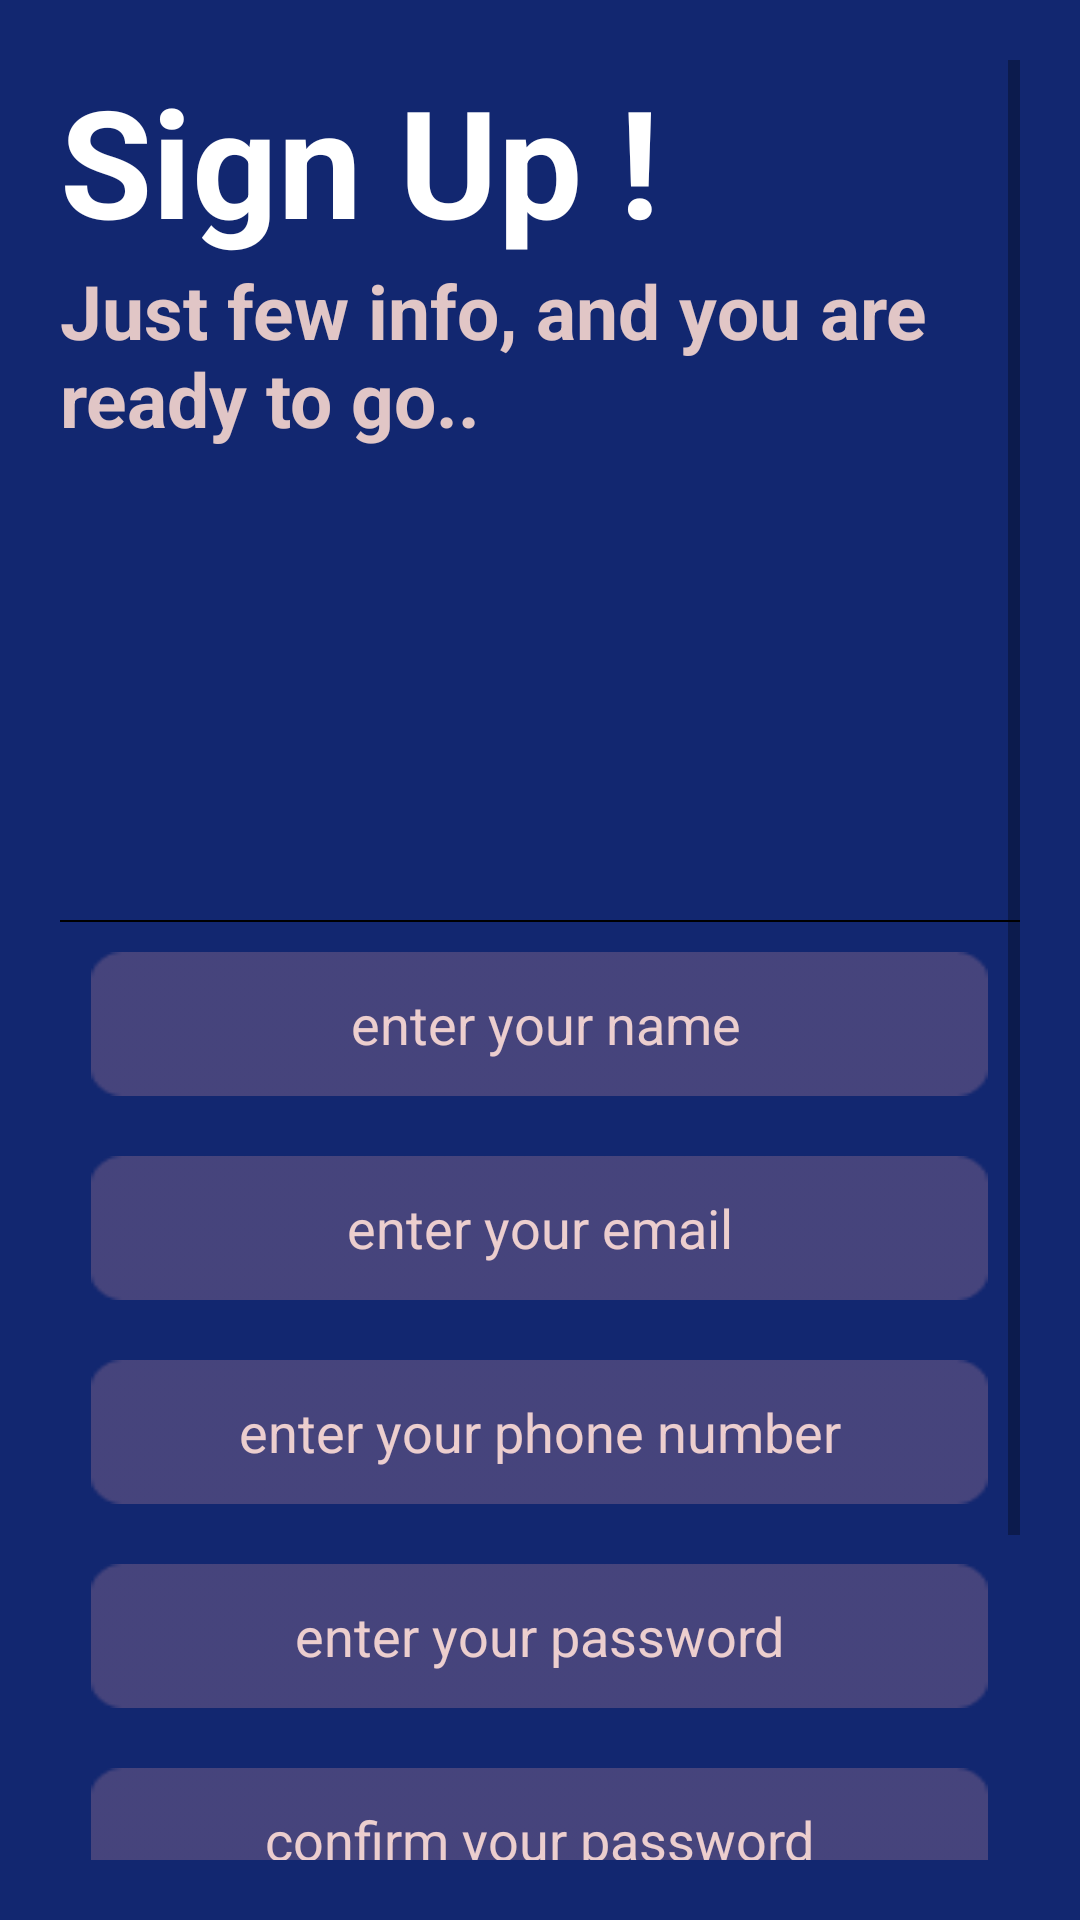

Produce the Android XML layout that renders to this screen, including the resource entries it uses.
<!-- AndroidManifest.xml: application theme Theme.NearbyPlaces -->
<!-- res/layout/activity_sign_up.xml -->
<?xml version="1.0" encoding="utf-8"?>
<ScrollView xmlns:android="http://schemas.android.com/apk/res/android"
    xmlns:app="http://schemas.android.com/apk/res-auto"
    xmlns:tools="http://schemas.android.com/tools"
    android:layout_width="match_parent"
    android:layout_height="match_parent"
    android:orientation="vertical"
    android:padding="20dp"
    tools:context=".SignUpActivity"
    android:background="#122770">
    <LinearLayout
        android:layout_width="match_parent"
        android:layout_height="match_parent"
        android:orientation="vertical">
        <TextView
            android:id="@+id/textView10"
            android:layout_width="wrap_content"
            android:layout_height="wrap_content"
            android:text="Sign Up !"
            android:textColor="#FFFFFF"
            android:textSize="50sp"
            android:textStyle="bold" />

        <TextView
            android:id="@+id/textView13"
            android:layout_width="354dp"
            android:layout_height="62dp"
            android:text="Just few info, and you are ready to go.."
            android:textColor="#E1C6C6"
            android:textSize="25sp"
            android:textStyle="bold"
            />


        <LinearLayout
            android:layout_width="match_parent"
            android:layout_height="wrap_content"
            android:orientation="vertical"
            android:layout_marginTop="10dp"
            android:gravity="center">
            <de.hdodenhof.circleimageview.CircleImageView
                android:visibility="invisible"
                android:id="@+id/ivProfilePic"
                android:layout_width="116dp"
                android:layout_height="104dp"
                android:layout_alignParentStart="true"
                android:layout_alignParentTop="true"
                android:layout_marginTop="15dp"
                android:src="@drawable/ic_userpic"
                app:civ_border_color="#070602"
                app:civ_border_width="1dp" />
            <TextView
                android:visibility="invisible"
                android:layout_width="wrap_content"
                android:layout_height="wrap_content"
                android:text="set your profile picture"
                android:textColor="#ABBF75"/>
            <View
                android:layout_width="match_parent"
                android:layout_height="0.3pt"
                android:layout_marginTop="10dp"
                android:background="@color/black"
                />

            <EditText
                android:id="@+id/etName"
                android:layout_width="299dp"
                android:layout_height="48dp"
                android:background="@drawable/login_and_passwordbg"
                android:ems="10"
                android:hint=" enter your name"
                android:textColorHint="#ECCECE"
                android:layout_margin="10dp"
                android:inputType="textEmailAddress"
                android:textAlignment="center" />

            <EditText
                android:id="@+id/editTextTextEmailAddress"
                android:layout_width="299dp"
                android:layout_height="48dp"
                android:background="@drawable/login_and_passwordbg"
                android:ems="10"
                android:hint="enter your email"
                android:textColorHint="#ECCECE"
                android:layout_margin="10dp"
                android:inputType="textEmailAddress"
                android:textAlignment="center" />
            <EditText
                android:id="@+id/etPhoneNumber"
                android:layout_width="299dp"
                android:layout_height="48dp"
                android:textColorHint="#ECCECE"
                android:background="@drawable/login_and_passwordbg"
                android:ems="10"
                android:hint="enter your phone number"
                android:layout_margin="10dp"
                android:inputType="phone"
                android:textAlignment="center" />

            <EditText
                android:id="@+id/editTextTextPassword"
                android:layout_width="299dp"
                android:layout_height="48dp"
                android:layout_margin="10dp"
                android:background="@drawable/login_and_passwordbg"
                android:textColorHint="#ECCECE"
                android:ems="10"
                android:hint="enter your password"
                android:inputType="textPassword"
                android:textAlignment="center" />

            <EditText
                android:id="@+id/editTextTextPassword2"
                android:layout_width="299dp"
                android:layout_height="48dp"
                android:layout_margin="10dp"
                android:background="@drawable/login_and_passwordbg"
                android:ems="10"
                android:hint="confirm your password"
                android:textColorHint="#ECCECE"
                android:inputType="textPassword"
                android:textAlignment="center" />
            <ProgressBar
                android:id="@+id/progressSignUp"
                android:layout_width="match_parent"
                android:layout_height="wrap_content"
                android:visibility="gone"/>

            <Button
                android:id="@+id/button"
                android:layout_width="296dp"
                android:layout_height="50dp"
                android:layout_marginTop="10dp"
                android:background="@drawable/ripple_effect_bg"
                android:text="Sign Up"
                android:textAllCaps="false"
                android:textColor="@color/white" />
            <View
                android:layout_width="match_parent"
                android:layout_height="0.5pt"
                android:layout_marginTop="10dp"
                android:background="#716E4C"
                />


        </LinearLayout>
        <LinearLayout
            android:layout_width="match_parent"
            android:layout_height="match_parent"
            android:orientation="vertical"
            android:layout_marginTop="15dp"
            android:gravity="bottom"
            >
            <TextView
                android:id="@+id/textView12"
                android:layout_width="match_parent"
                android:textAlignment="center"
                android:layout_height="wrap_content"
                android:paddingBottom="25dp"
                android:text="Already Registered. Sign In !"
                android:textColor="#9BFF01"
                android:textSize="17sp"
                app:layout_constraintBottom_toBottomOf="parent"
                app:layout_constraintEnd_toEndOf="parent"
                app:layout_constraintStart_toStartOf="parent" />
        </LinearLayout>

    </LinearLayout>



</ScrollView>
<!-- resources referenced by this layout -->
<resources>
  <!-- drawable ic_userpic (drawable) -->
  <vector android:alpha="0.8" android:height="50dp"
      android:viewportHeight="512" android:viewportWidth="512"
      android:width="50dp" xmlns:android="http://schemas.android.com/apk/res/android">
      <path android:fillColor="#FF000000" android:pathData="M256,288c79.53,0 144,-64.47 144,-144s-64.47,-144 -144,-144c-79.52,0 -144,64.47 -144,144S176.5,288 256,288zM351.1,320H160c-88.36,0 -160,71.63 -160,160c0,17.67 14.33,32 31.1,32H480c17.67,0 31.1,-14.33 31.1,-32C512,391.6 440.4,320 351.1,320z"/>
  </vector>
  <!-- drawable login_and_passwordbg: png bitmap (drawable, 651 bytes) -->
  <!-- drawable ripple_effect_bg (drawable) -->
  <?xml version="1.0" encoding="utf-8"?>
  <ripple xmlns:android="http://schemas.android.com/apk/res/android" android:color="@color/colorPrimary">
      <item android:drawable="@drawable/rectangle_1"/>
  </ripple>
  <style name="Theme.NearbyPlaces" parent="Theme.AppCompat.Light.NoActionBar">
          
          <item name="colorPrimary">@color/purple_200</item>
          <item name="colorPrimaryVariant">@color/pink</item>
          <item name="colorOnPrimary">@color/white</item>
          
          <item name="colorSecondary">@color/teal_200</item>
          <item name="colorSecondaryVariant">@color/teal_700</item>
          <item name="colorOnSecondary">@color/black</item>
          
          <item name="android:statusBarColor" tools:targetApi="l">?attr/colorPrimaryVariant</item>
          
          <item name="android:windowAnimationStyle">@null</item>
  
  
      </style>
  <!-- drawable rectangle_1: png bitmap (drawable-v24, 770 bytes) -->
  <!-- not gathered from this repository: default colours our renderer supplied (Android Studio template values) -->
  <color name="purple_200">#FFBB86FC</color>
  <color name="teal_200">#FF03DAC5</color>
  <color name="teal_700">#FF018786</color>
  <color name="black">#FF000000</color>
  <color name="white">#FFFFFFFF</color>
  <color name="colorPrimary">#FF6200EE</color>
</resources>
